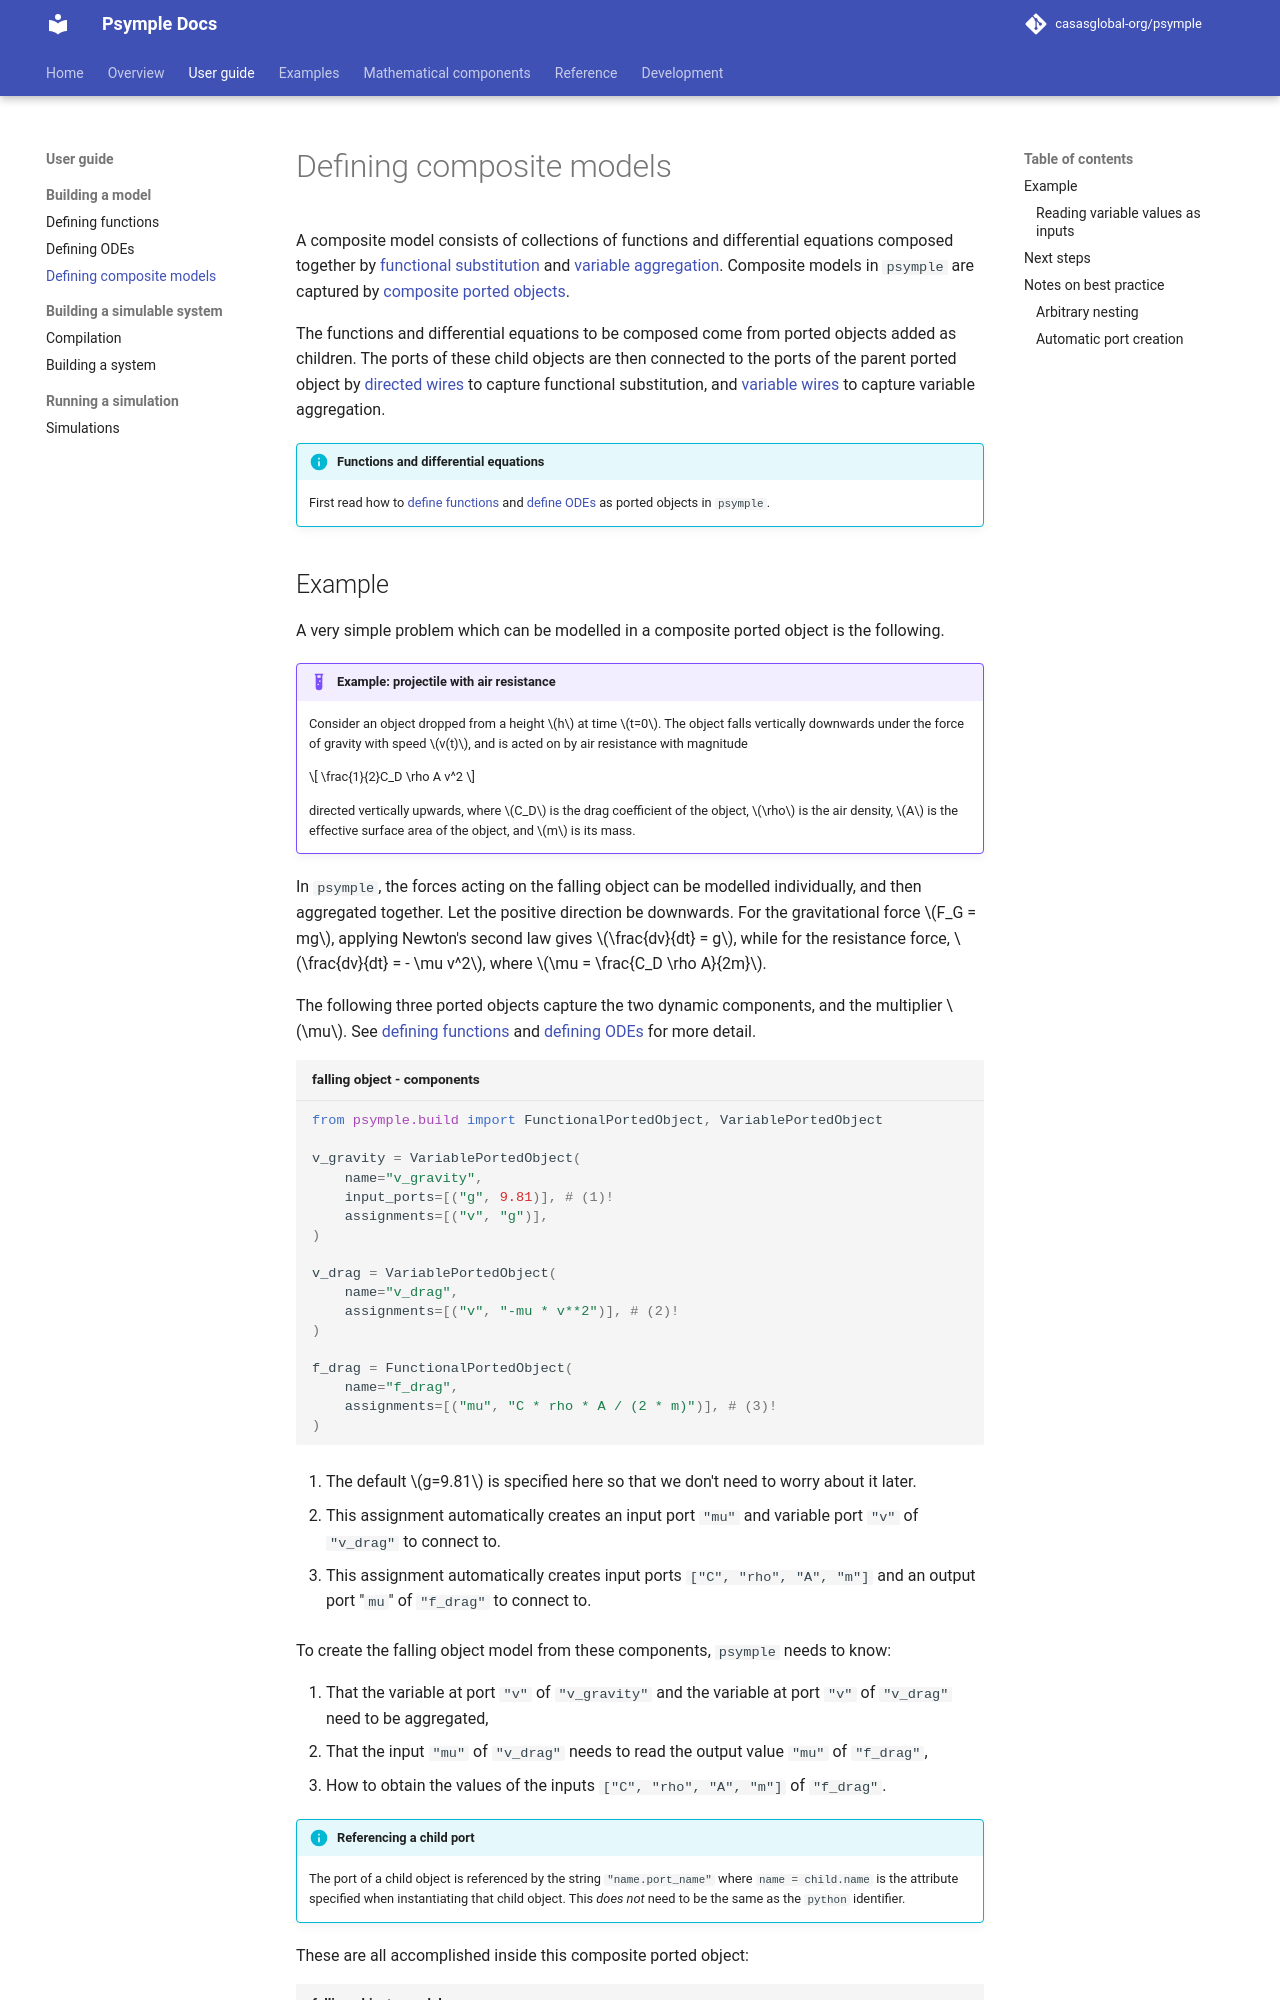

repository: casasglobal-org/psymple · page: dev/components/composite_ported_objects/index.html · generator: mkdocs

# Defining composite models

A composite model consists of collections of functions and differential equations composed together by [functional substitution](../mathematics/functional_substitution.md) and [variable aggregation](../mathematics/variable_aggregation.md). Composite models in `psymple` are captured by [composite ported objects](../mathematics/ported_objects.md/#composite-ported-objects).

The functions and differential equations to be composed come from ported objects added as children. The ports of these child objects are then connected to the ports of the parent ported object by [directed wires](../mathematics/functional_substitution.md/#implementation-detail) to capture functional substitution, and [variable wires](../mathematics/variable_aggregation.md/#implementation-detail) to capture variable aggregation.

!!! info "Functions and differential equations"
    
    First read how to [define functions](functional_ported_objects.md) and [define ODEs](variable_ported_objects.md) as ported objects in `psymple`.
